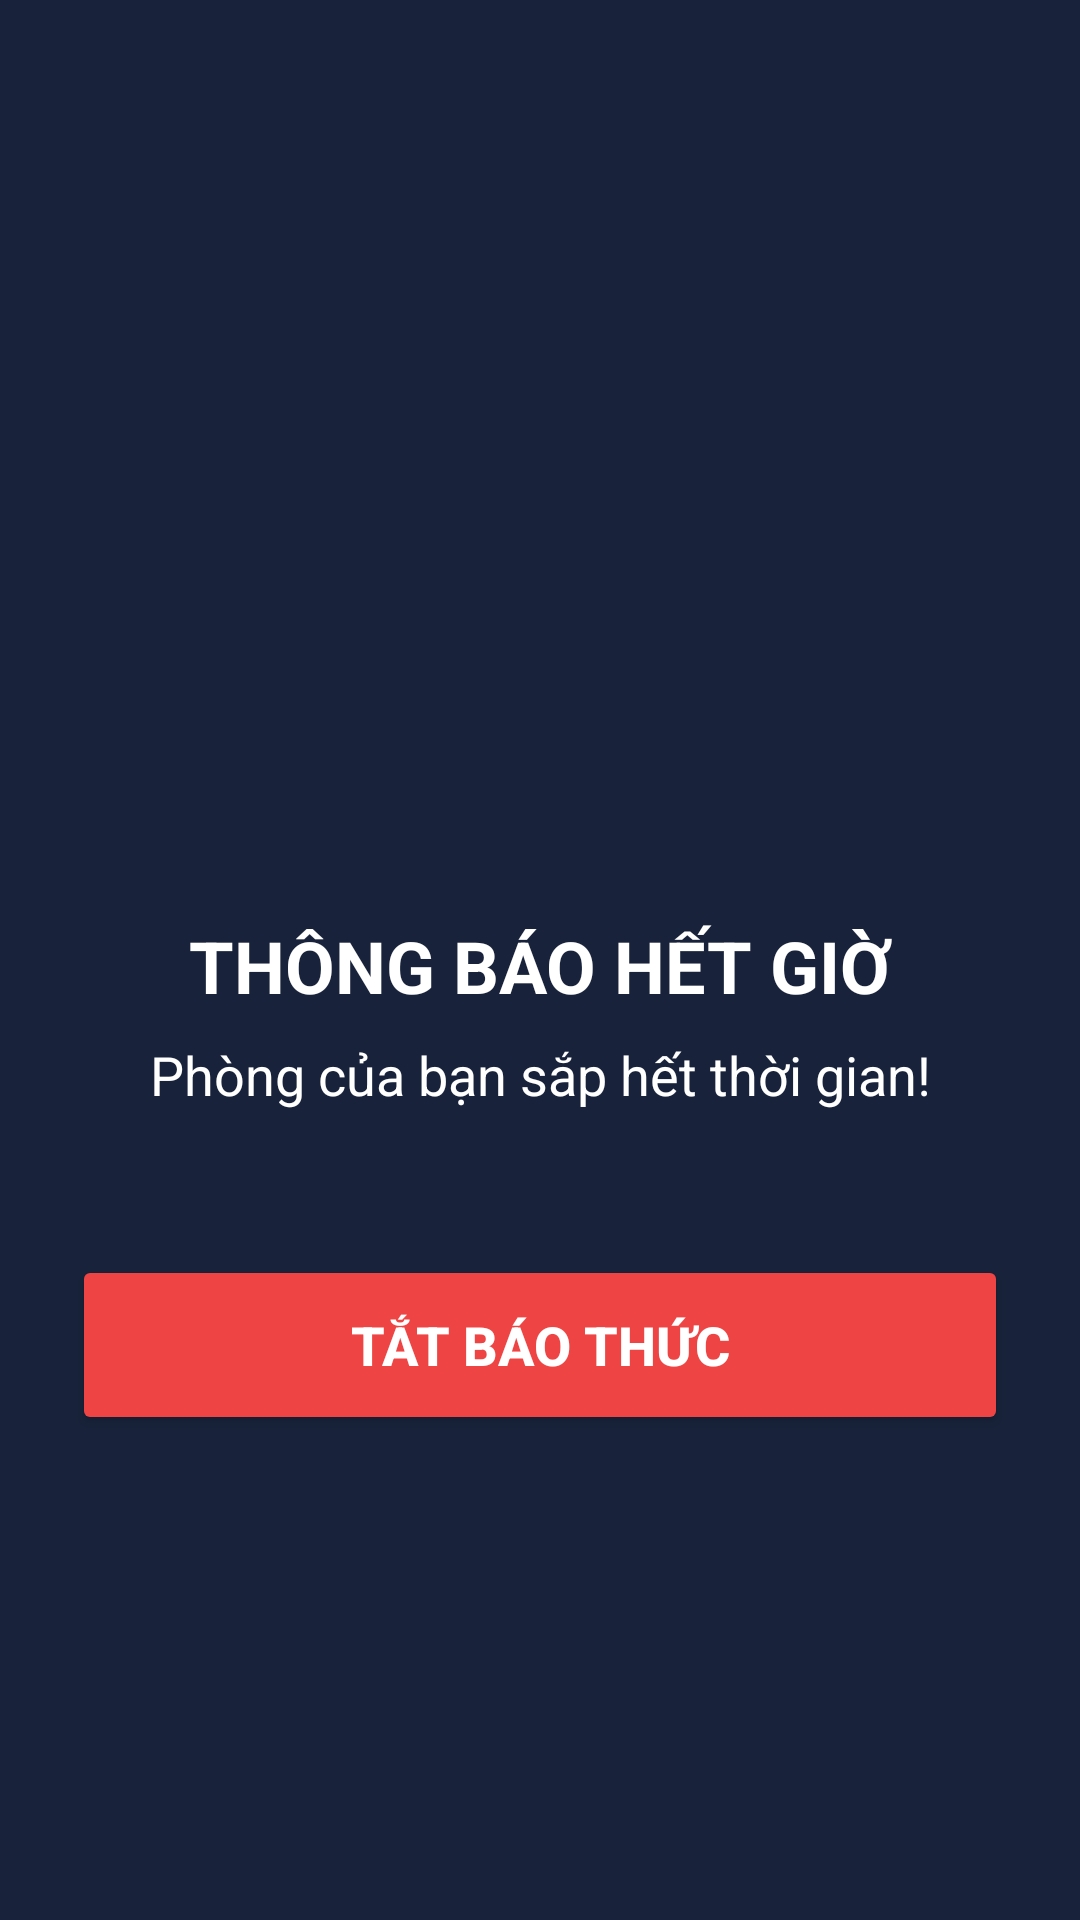

Reconstruct the res/layout file that produces this screen, plus the resources it refers to.
<!-- AndroidManifest.xml: application theme Theme.DozzieHotel -->
<!-- res/layout/activity_alarm.xml -->
<?xml version="1.0" encoding="utf-8"?>
<androidx.constraintlayout.widget.ConstraintLayout
    xmlns:android="http://schemas.android.com/apk/res/android"
    xmlns:app="http://schemas.android.com/apk/res-auto"
    android:layout_width="match_parent"
    android:layout_height="match_parent"
    android:background="@color/dozzie_navy"
    android:padding="24dp">

    <ImageView
        android:id="@+id/ivAlarmIcon"
        android:layout_width="120dp"
        android:layout_height="120dp"
        android:src="@drawable/ic_time"
        app:layout_constraintVertical_chainStyle="packed"
        app:layout_constraintTop_toTopOf="parent"
        app:layout_constraintBottom_toTopOf="@id/tvAlarmTitle"
        app:layout_constraintStart_toStartOf="parent"
        app:layout_constraintEnd_toEndOf="parent"
        app:tint="@color/white" />

    <TextView
        android:id="@+id/tvAlarmTitle"
        android:layout_width="wrap_content"
        android:layout_height="wrap_content"
        android:text="THÔNG BÁO HẾT GIỜ"
        android:textColor="@color/white"
        android:textSize="24sp"
        android:textStyle="bold"
        android:layout_marginTop="24dp"
        app:layout_constraintTop_toBottomOf="@id/ivAlarmIcon"
        app:layout_constraintBottom_toTopOf="@id/tvAlarmMessage"
        app:layout_constraintStart_toStartOf="parent"
        app:layout_constraintEnd_toEndOf="parent" />

    <TextView
        android:id="@+id/tvAlarmMessage"
        android:layout_width="wrap_content"
        android:layout_height="wrap_content"
        android:text="Phòng của bạn sắp hết thời gian!"
        android:textColor="@color/white"
        android:textSize="18sp"
        android:layout_marginTop="8dp"
        app:layout_constraintTop_toBottomOf="@id/tvAlarmTitle"
        app:layout_constraintBottom_toTopOf="@id/btnStopAlarm"
        app:layout_constraintStart_toStartOf="parent"
        app:layout_constraintEnd_toEndOf="parent" />

    <Button
        android:id="@+id/btnStopAlarm"
        android:layout_width="match_parent"
        android:layout_height="60dp"
        android:layout_marginTop="48dp"
        android:backgroundTint="@color/status_danger"
        android:text="TẮT BÁO THỨC"
        android:textColor="@color/white"
        android:textSize="18sp"
        android:textStyle="bold"
        app:cornerRadius="30dp"
        app:layout_constraintTop_toBottomOf="@id/tvAlarmMessage"
        app:layout_constraintBottom_toBottomOf="parent" />

</androidx.constraintlayout.widget.ConstraintLayout>
<!-- resources referenced by this layout -->
<resources>
  <color name="dozzie_navy">#18233B</color>
  <color name="status_danger">#EF4444</color>
  <color name="white">#FFFFFF</color>
  <style name="Theme.DozzieHotel" parent="Base.Theme.DozzieHotel" />
  <style name="Base.Theme.DozzieHotel" parent="Theme.Material3.DayNight.NoActionBar">
          
          
      </style>
</resources>
